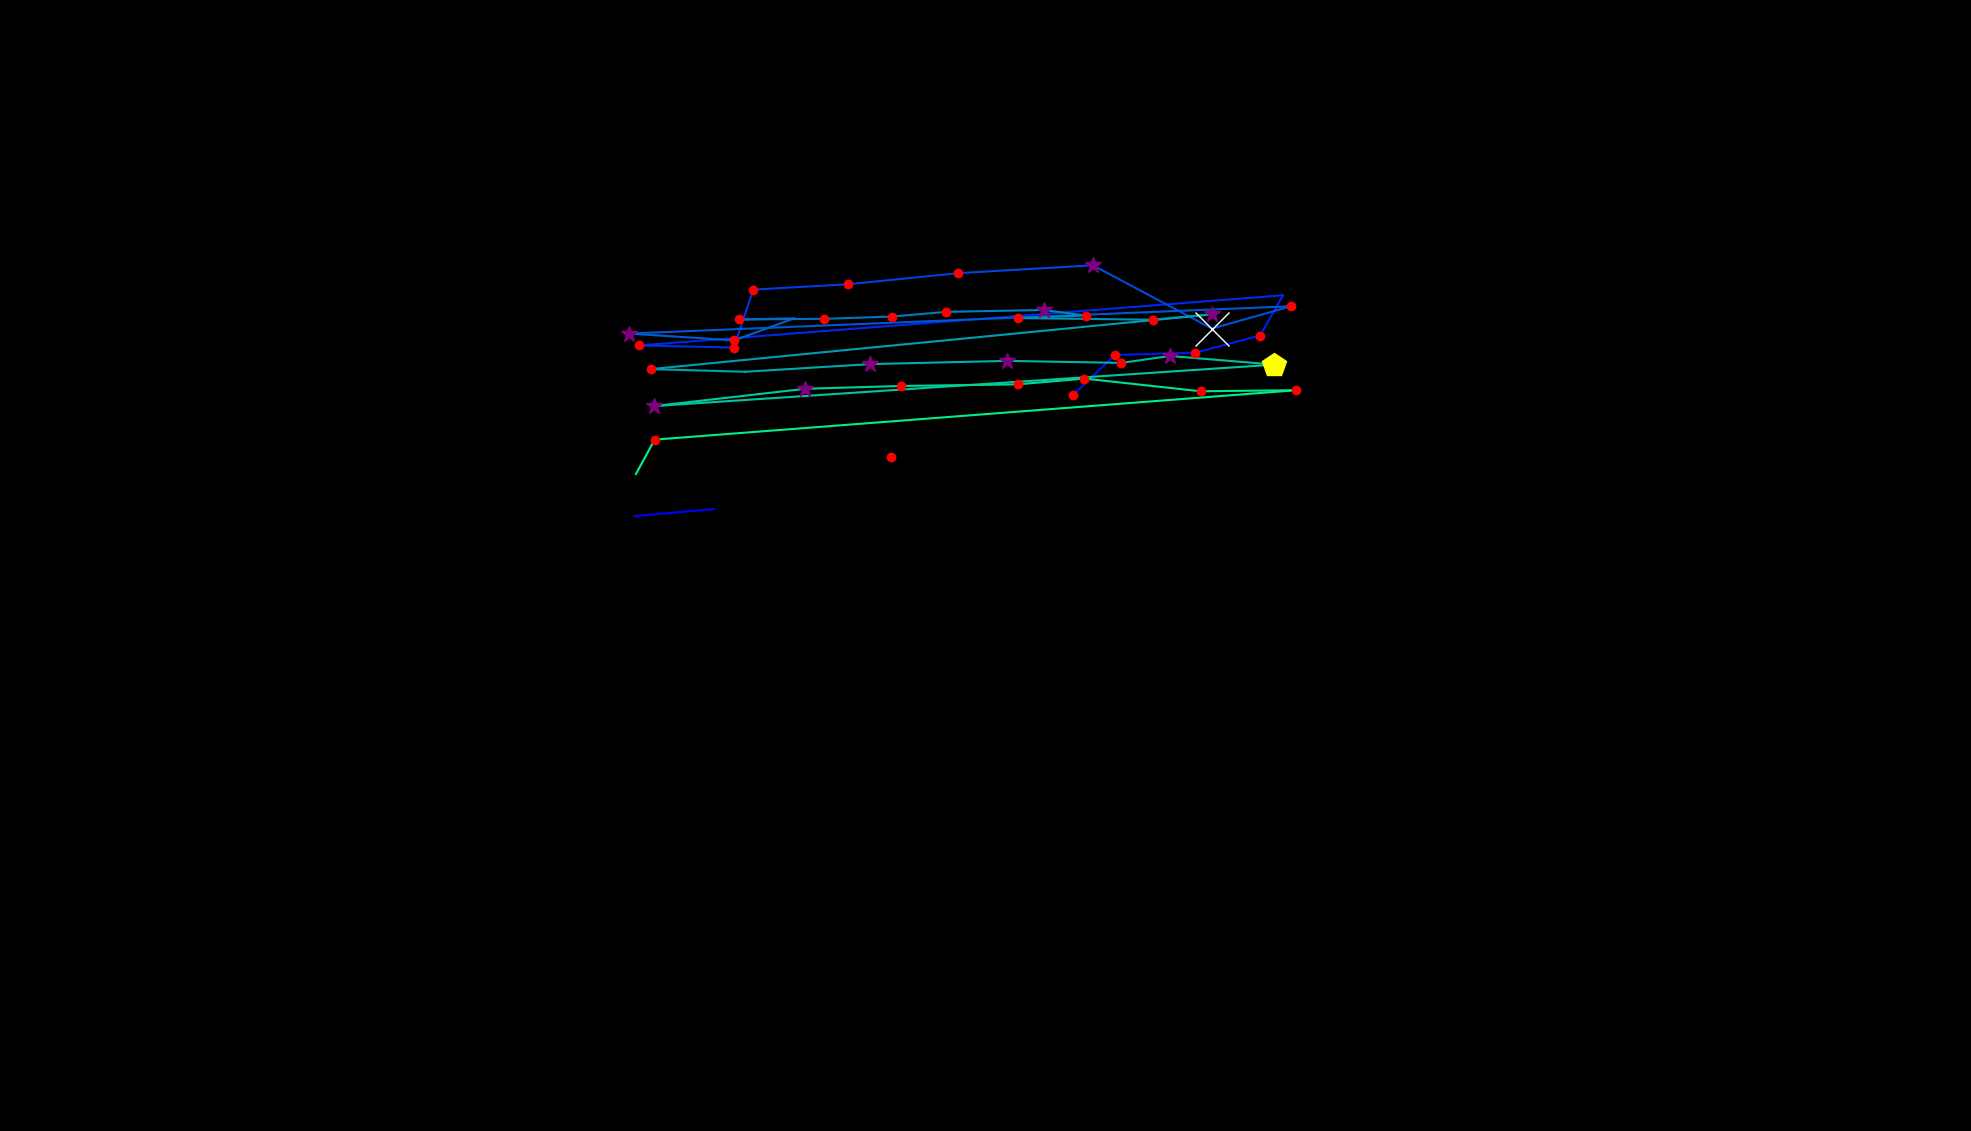

Data behind this chart, as committed beside it:
, fixation_id, timestamp, avg_gaze_x, avg_gaze_y, duration
0, 199.0, 56755, 824.2, 798.5, 0.0
1, 200.0, 56803, 927.6, 807.8, 108.4
2, 203.0, 57526, 1157, 875.3, 192.8
3, 206.0, 58237, 1393, 955.5, 180.7
4, 207.0, 58442, 1448, 1008, 180.7
5, 208.0, 58646, 1552, 1011, 156.6
6, 209.0, 58887, 1637, 1033, 228.9
7, 210.0, 59140, 1666, 1085, 24.1
8, 211.0, 59333, 830.2, 1020, 204.8
9, 212.0, 59598, 953, 1017, 168.7
10, 213.0, 59791, 978.3, 1093, 180.7
11, 214.0, 59996, 1101, 1100, 180.7
12, 215.0, 60225, 1244, 1114, 192.8
13, 216.0, 60454, 1419, 1124, 301.2
14, 217.0, 60864, 1574, 1042, 638.6
15, 218.0, 61550, 1677, 1071, 144.6
16, 219.0, 61779, 817.3, 1036, 313.3
17, 220.0, 62129, 953.4, 1027, 144.6
18, 221.0, 62406, 1031, 1055, 96.4
19, 222.0, 62526, 959.4, 1054, 228.9
20, 223.0, 62779, 1070, 1055, 156.6
21, 224.0, 62984, 1159, 1058, 180.7
22, 225.0, 63189, 1228, 1064, 156.6
23, 226.0, 63370, 1356, 1066, 265.1
24, 227.0, 63659, 1410, 1059, 216.9
25, 228.0, 63900, 1322, 1056, 132.5
26, 229.0, 64105, 1497, 1054, 132.5
27, 230.0, 64262, 1575, 1061, 277.1
28, 231.0, 64647, 845, 989.5, 228.9
29, 232.0, 65153, 968, 986, 96.4
30, 233.0, 65310, 1130, 996, 289.2
31, 234.0, 65780, 1308, 1000, 289.2
32, 235.0, 66117, 1456, 997.6, 156.6
33, 236.0, 66298, 1519, 1007, 253
34, 237.0, 66575, 1655, 995.3, 542.2
35, 238.0, 67238, 849.6, 941.5, 253
36, 239.0, 67563, 1046, 963.9, 277.1
37, 240.0, 67865, 1170, 967.6, 168.7
38, 241.0, 68093, 1322, 969.7, 156.6
39, 242.0, 68274, 1408, 977.2, 168.7
40, 243.0, 68491, 1559, 960.7, 180.7
41, 244.0, 68696, 1684, 962.1, 180.7
42, 245.0, 68985, 850.2, 897.9, 216.9
43, 246.0, 69226, 825.9, 853.2, 36.15
